Run: headless pygame with SDL's dummy video driver; simulated clock (each Clock.tick advances the game by its frame time, no real sleeping); random seed 0; keys injected as events and as key.get_pressed() state; mouse plan: one left click at the window centre at the start of phase 2, then a move to the lower-right quarter at the start of phase 3.
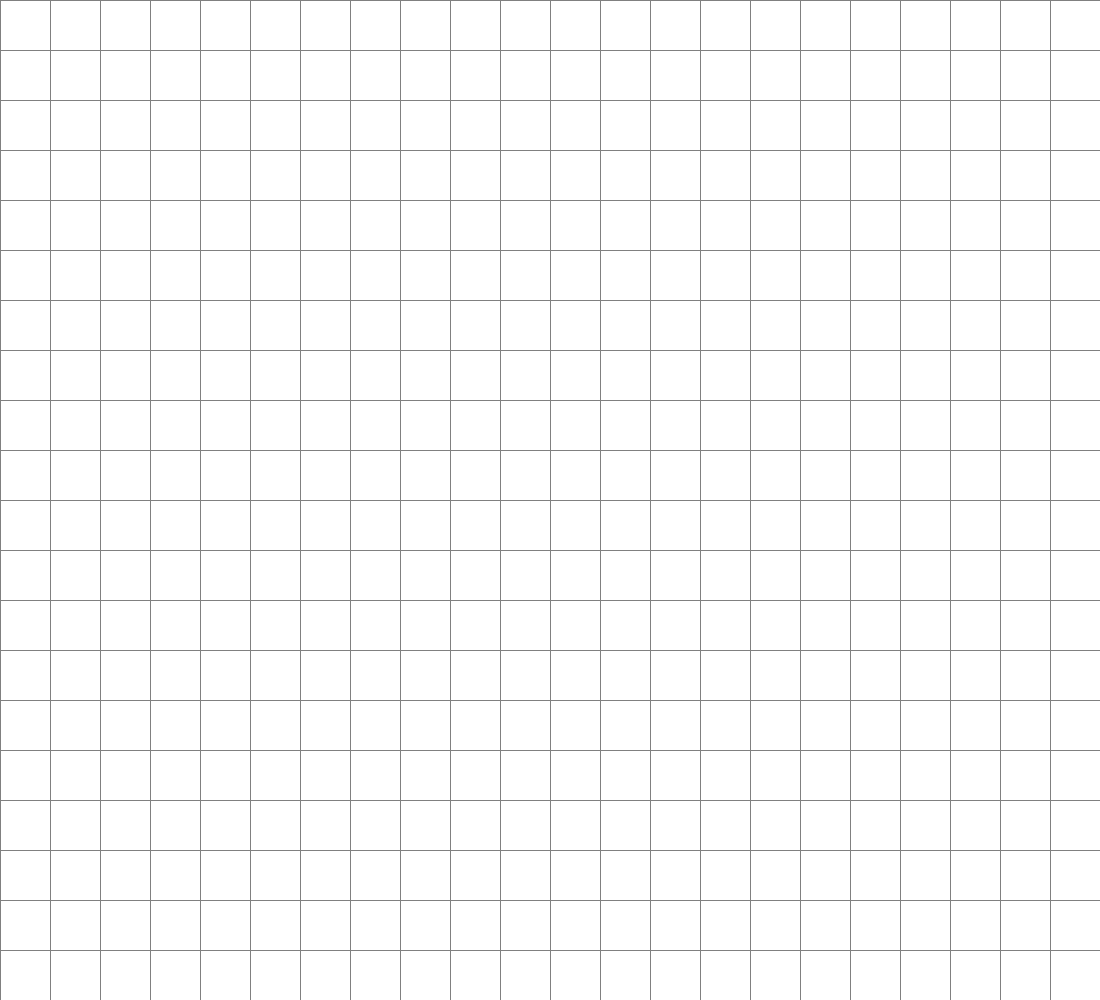
Frame 1 of 4 · flips 1–60 · no input
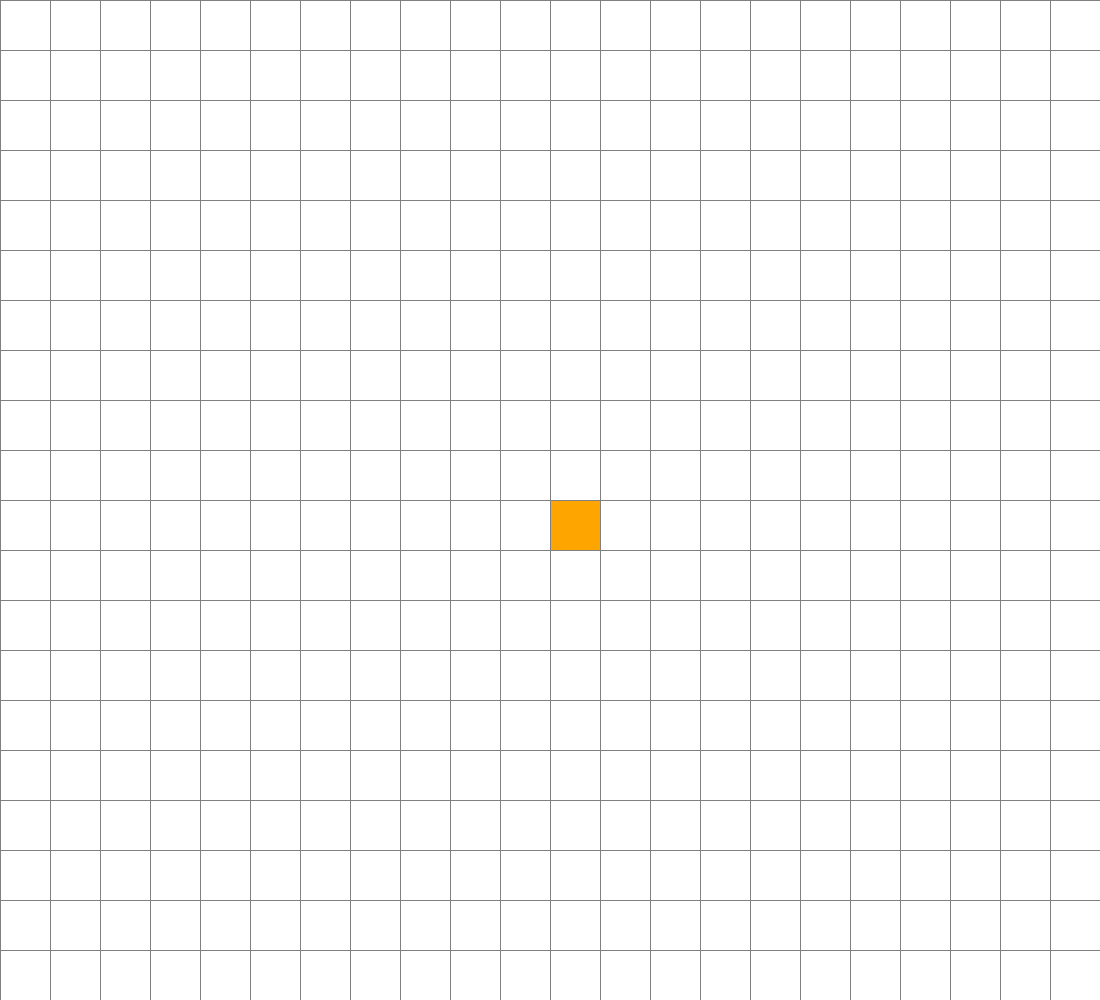
Frame 2 of 4 · flips 61–180 · clicked the window centre · tapped SPACE, RETURN · held RIGHT (→), D
Frame 3 of 4 · flips 181–300 · moved the mouse to the lower-right quarter · held DOWN (↓), S · screen unchanged from frame 2, image omitted
Frame 4 of 4 · flips 301–420 · held LEFT (←), A, UP (↑), W · screen unchanged from frame 3, image omitted

The pygame program that drew these frames:

import pygame
import math
import random

ROWS = 24
WIDTH = 1200
WIN = pygame.display.set_mode((WIDTH - 100, WIDTH - 200))
pygame.display.set_caption("DFS Algorithm")

RED = (255, 0, 0)
GREEN = (0, 255, 0)
BLUE = (0, 0, 255)
YELLOW = (255, 255, 0)
WHITE = (255, 255, 255)
BLACK = (0, 0, 0)
PURPLE = (128, 0, 128)
ORANGE = (255, 165, 0)
GREY = (128, 128, 128)
TURQUOISE = (64, 224, 208)


# spot on the board/grid class
class Spot:
    def __init__(self, row, col, width, total_rows):
        self.row = row
        self.col = col
        self.x = row * width
        self.y = col * width
        self.neighbors = []
        self.color = WHITE
        self.width = width
        self.total_rows = total_rows

    def get_row(self):
        return self.row

    def get_id(self):
        return self.id

    def get_col(self):
        return self.col

    def get_pos(self):
        return self.row, self.col

    def ger_color(self):
        return self.color

    def is_Closed(self):
        return self.color == RED

    def is_Open(self):
        return self.color == GREEN

    def is_Barrier(self):
        return self.color == BLACK

    def is_Start(self):
        return self.color == ORANGE

    def is_End(self):
        return self.color == TURQUOISE

    def Reset(self):
        self.color = WHITE

    def Make_Closed(self):
        self.color = RED

    def Make_Open(self):
        self.color = GREEN

    def Make_Barrier(self):
        self.color = BLACK

    def Make_Start(self):
        self.color = ORANGE

    def Make_End(self):
        self.color = TURQUOISE

    def Make_Path(self):
        self.color = PURPLE

    def is_Path(self):
        return self.color == PURPLE

    def Draw(self, win):
        pygame.draw.rect(win, self.color, (self.x, self.y, self.width, self.width))

    def Update_Neighbors(self, grid):
        self.neighbors = []
        if self.row < self.total_rows - 1 and not grid[self.row + 1][self.col].is_Barrier():  # DOWN
            self.neighbors.append(grid[self.row + 1][self.col])

        if self.row > 0 and not grid[self.row - 1][self.col].is_Barrier():  # UP
            self.neighbors.append(grid[self.row - 1][self.col])

        if self.col < self.total_rows - 1 and not grid[self.row][self.col + 1].is_Barrier():  # Right
            self.neighbors.append(grid[self.row][self.col + 1])

        if self.col > 0 and not grid[self.row][self.col - 1].is_Barrier():  # Left
            self.neighbors.append(grid[self.row][self.col - 1])

    def __lt__(self, other):
        return False


def reconstruct_path(current, draw):
    while current.father != -1:
        current.Make_Path()
        draw()
        current = current.father


# path finding algorithm
def dfs(draw, grid, start, end, found=False):
    for event in pygame.event.get():
        if event.type == pygame.QUIT:
            pygame.quit()
    start.Make_Open()
    draw()
    pygame.time.delay(20)
    start.Update_Neighbors(grid)
    random.shuffle(start.neighbors)
    for neighbor in start.neighbors:
        if neighbor.color == TURQUOISE:
            neighbor.Make_Path()
            start.Make_Path()
            found = True
            draw()
            return
        if neighbor.color == WHITE:
            dfs(draw, grid, neighbor, end, found)
            if neighbor.is_Path():
                start.Make_Path()
                draw()
                return
    start.Make_Closed()
    draw()


def Make_Grid(rows, width):
    grid = []
    gap = width // rows
    for i in range(rows):
        grid.append([])
        for j in range(rows):
            spot = Spot(i, j, gap, rows)
            grid[i].append(spot)
    return grid


def Draw_Grid(win, rows, width):
    gap = width // rows
    for i in range(rows):
        pygame.draw.line(win, GREY, (0, i * gap), (width, i * gap))
        for j in range(rows):
            pygame.draw.line(win, GREY, (j * gap, 0), (j * gap, width))


# Main Drawing Function
def Draw(win, grid, rows, width):
    win.fill(WHITE)
    for row in grid:
        for spot in row:
            spot.Draw(win)
    Draw_Grid(win, rows, width)
    pygame.display.update()


# returning the position the User chose
def Get_Clicked_Position(pos, rows, width):
    gap = width // rows
    y, x = pos
    row = y // gap
    col = x // gap
    return row, col


# Main Function
def main(win, width):
    grid = Make_Grid(ROWS, width)
    start = None
    end = None

    run = True
    while run:
        Draw(win, grid, ROWS, width)
        for event in pygame.event.get():
            if event.type == pygame.QUIT:
                run = False
                # if left mouse was clicked
            if pygame.mouse.get_pressed()[0]:
                pos = pygame.mouse.get_pos()
                row, col = Get_Clicked_Position(pos, ROWS, width)
                spot = grid[row][col]
                if not start and spot != end:
                    start = spot
                    start.Make_Start()
                elif not end and spot != start:
                    end = spot
                    end.Make_End()
                elif spot != start and spot != end:
                    spot.Make_Barrier()
            # if right mouse was clicked
            elif pygame.mouse.get_pressed()[2]:
                pos = pygame.mouse.get_pos()
                row, col = Get_Clicked_Position(pos, ROWS, width)
                spot = grid[row][col]
                spot.Reset()
                if spot == start:
                    start = None
                elif spot == end:
                    end = None
            # If the User chose to find the path
            if event.type == pygame.KEYDOWN:
                if event.key == pygame.K_SPACE and start and end:
                    for aRow in grid:
                        for aSpot in aRow:
                            aSpot.Update_Neighbors(grid)
                    dfs(lambda: Draw(win, grid, ROWS, width), grid, start, end)
                # If the User chose to clear the grid
                if event.key == pygame.K_c:
                    start = None
                    end = None
                    grid = Make_Grid(ROWS, width)
    pygame.quit()


main(WIN, WIDTH)
